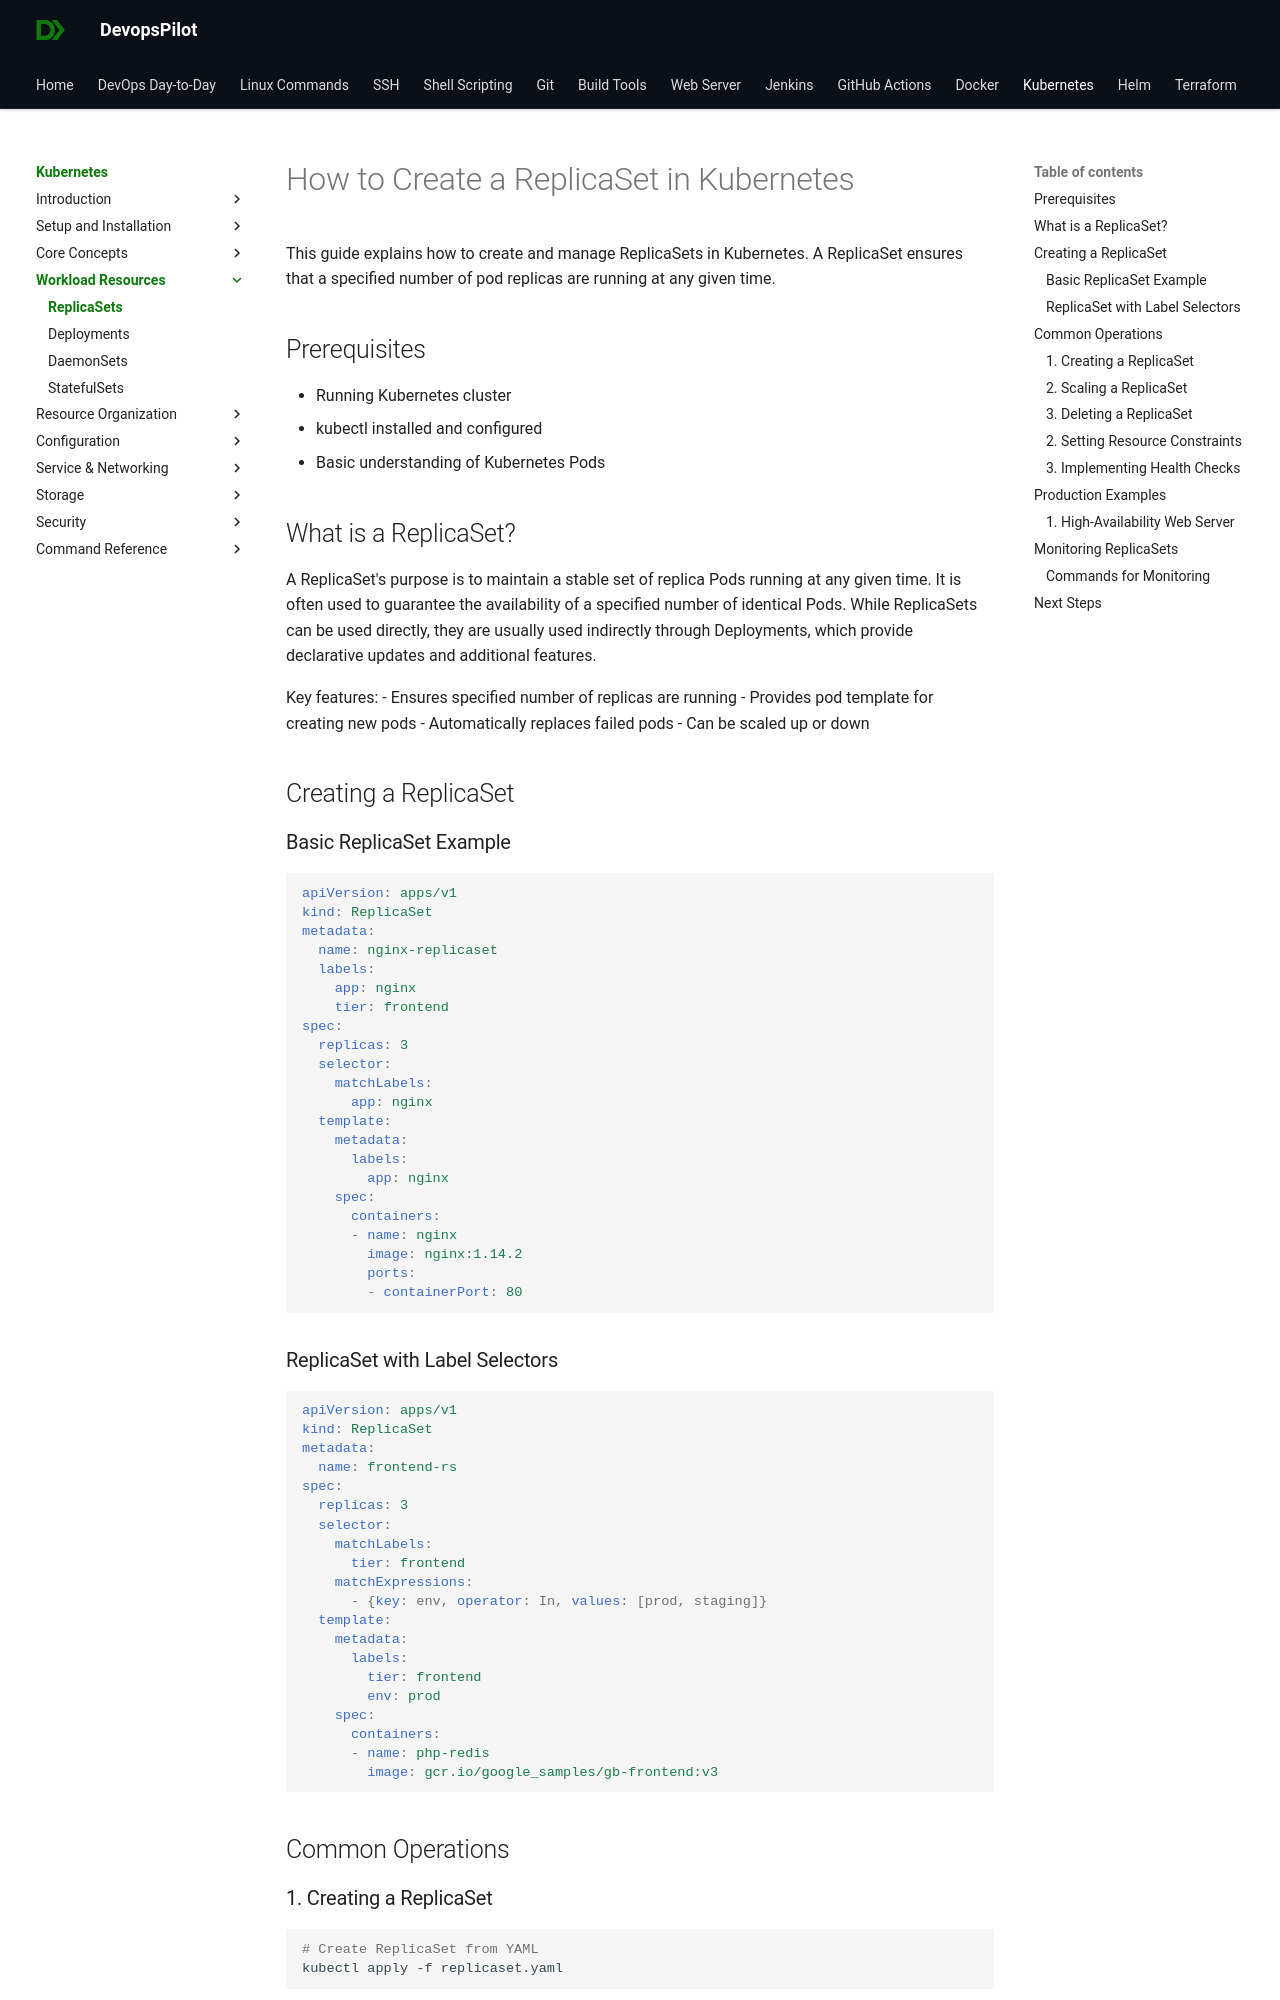

repository: devopspilot1/devopspilot1.github.io · page: kubernetes/workload-resources/create-replicaset/index.html · generator: mkdocs

# How to Create a ReplicaSet in Kubernetes

This guide explains how to create and manage ReplicaSets in Kubernetes. A ReplicaSet ensures that a specified number of pod replicas are running at any given time.

## Prerequisites

- Running Kubernetes cluster
- kubectl installed and configured
- Basic understanding of Kubernetes Pods

## What is a ReplicaSet?

A ReplicaSet's purpose is to maintain a stable set of replica Pods running at any given time. It is often used to guarantee the availability of a specified number of identical Pods. While ReplicaSets can be used directly, they are usually used indirectly through Deployments, which provide declarative updates and additional features.

Key features:
- Ensures specified number of replicas are running
- Provides pod template for creating new pods
- Automatically replaces failed pods
- Can be scaled up or down

## Creating a ReplicaSet

### Basic ReplicaSet Example

```yaml
apiVersion: apps/v1
kind: ReplicaSet
metadata:
  name: nginx-replicaset
  labels:
    app: nginx
    tier: frontend
spec:
  replicas: 3
  selector:
    matchLabels:
      app: nginx
  template:
    metadata:
      labels:
        app: nginx
    spec:
      containers:
      - name: nginx
        image: nginx:1.14.2
        ports:
        - containerPort: 80
```

### ReplicaSet with Label Selectors

```yaml
apiVersion: apps/v1
kind: ReplicaSet
metadata:
  name: frontend-rs
spec:
  replicas: 3
  selector:
    matchLabels:
      tier: frontend
    matchExpressions:
      - {key: env, operator: In, values: [prod, staging]}
  template:
    metadata:
      labels:
        tier: frontend
        env: prod
    spec:
      containers:
      - name: php-redis
        image: gcr.io/google_samples/gb-frontend:v3
```

## Common Operations
